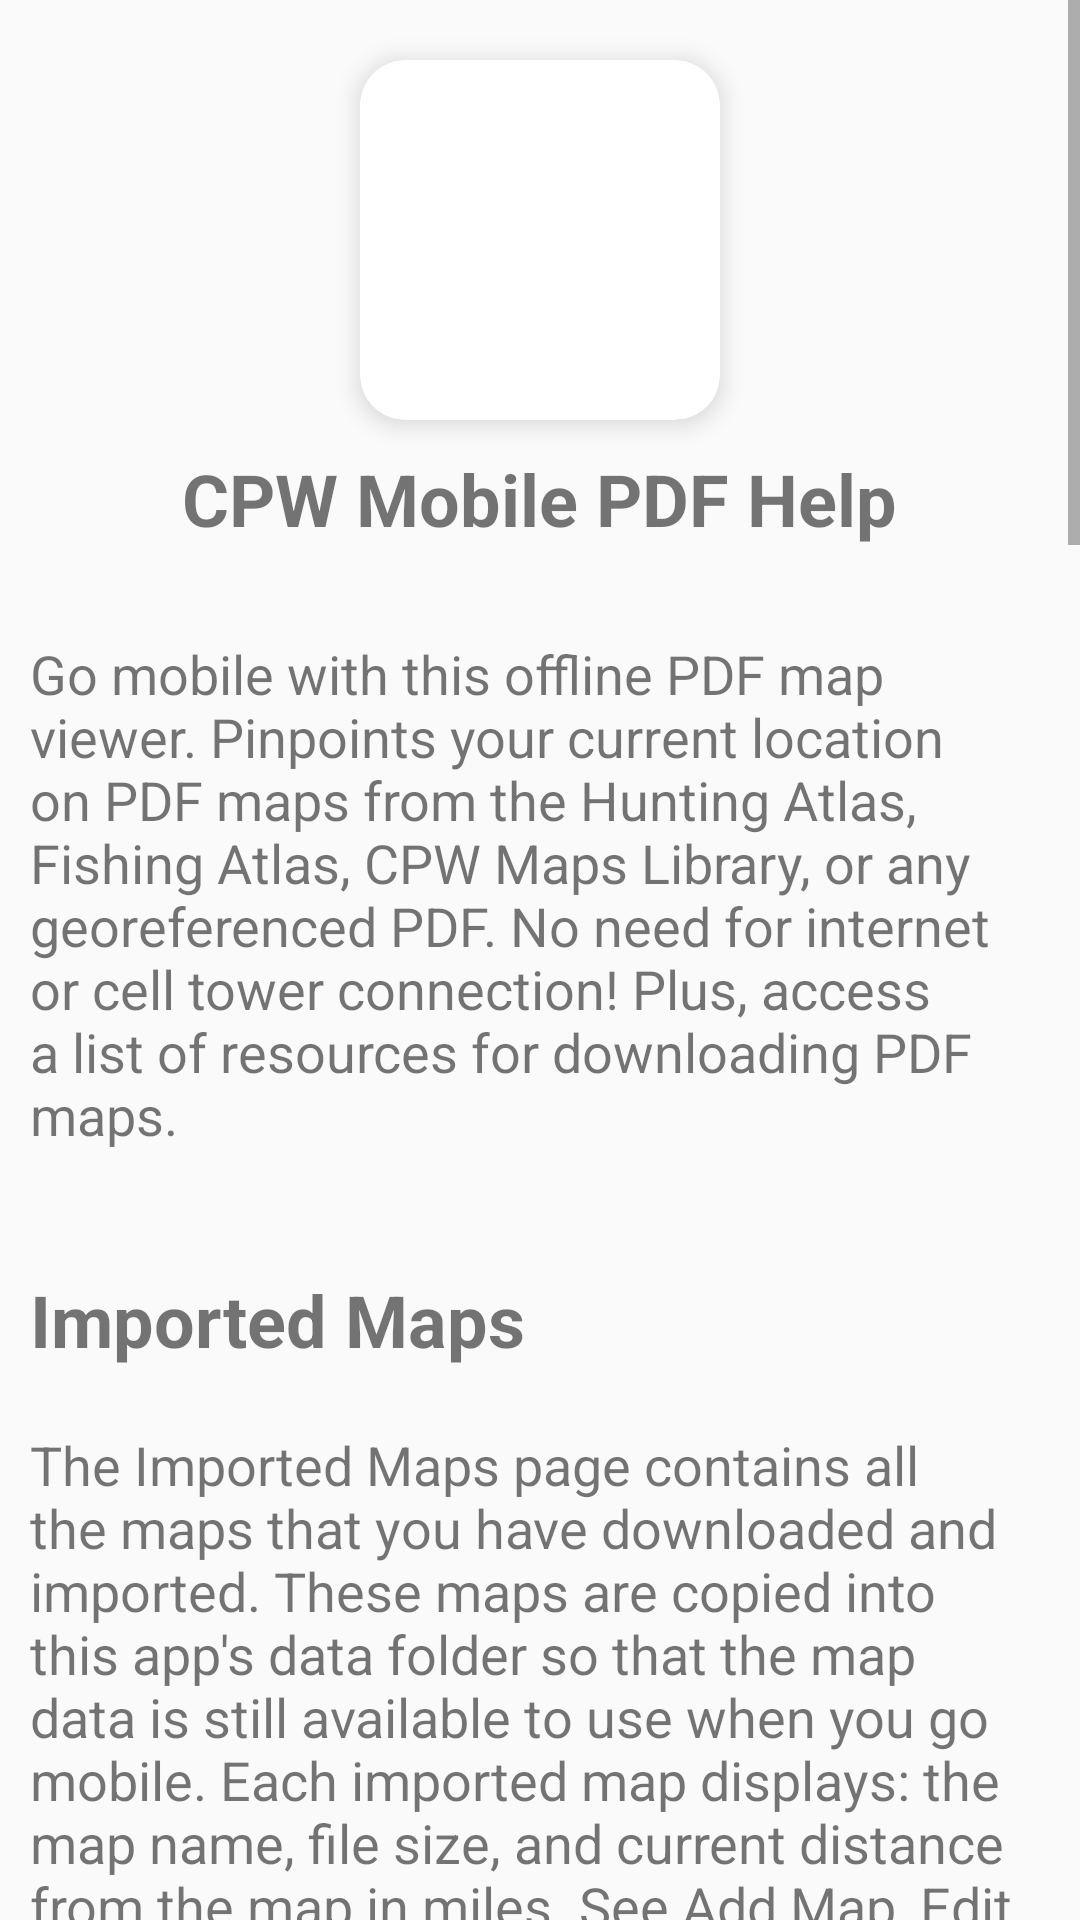

Here is an Android app screen rendered from its layout file. Give the layout XML and the strings, colors and styles it references.
<!-- AndroidManifest.xml: application theme AppTheme -->
<!-- res/layout/activity_help.xml -->
<?xml version="1.0" encoding="utf-8"?>
<ScrollView xmlns:android="http://schemas.android.com/apk/res/android"
    xmlns:app="http://schemas.android.com/apk/res-auto"
    xmlns:card_view="http://schemas.android.com/apk/res-auto"
    xmlns:tools="http://schemas.android.com/tools"
    android:layout_width="wrap_content"
    android:layout_height="wrap_content"
    android:layout_marginBottom="20dp"
    tools:context="com.dnrcpw.cpwmobilepdf.activities.MainActivity">

    <LinearLayout
        android:layout_width="match_parent"
        android:layout_height="wrap_content"
        android:orientation="vertical">

        
        <androidx.cardview.widget.CardView
            android:layout_width="120dp"
            android:layout_height="120dp"
            android:layout_gravity="center_horizontal"
            android:layout_marginTop="20dp"
            android:layout_marginBottom="10dp"
            card_view:cardCornerRadius="15dp"
            card_view:cardElevation="5dp">

            <ImageView
                android:id="@+id/imageView"
                android:layout_width="180dp"
                android:layout_height="180dp"
                android:layout_gravity="center_vertical|center_horizontal"
                android:contentDescription="@string/app_name"
                app:srcCompat="@mipmap/ic_launcher_foreground"
                tools:ignore="ImageContrastCheck" />
        </androidx.cardview.widget.CardView>

        
        <TextView
            android:id="@+id/textViewHelpTitle"
            android:layout_width="wrap_content"
            android:layout_height="wrap_content"
            android:layout_gravity="center_horizontal"
            android:layout_marginTop="0dp"
            android:text="@string/help_title"
            android:textSize="24sp"
            android:textStyle="bold" />

        
        <TextView
            android:id="@+id/textViewIntro"
            android:layout_width="wrap_content"
            android:layout_height="wrap_content"
            android:layout_marginTop="20dp"
            android:padding="10dp"
            android:text="@string/help_doc"
            android:textSize="18sp"
            app:layout_anchorGravity="center" />

        
        <TextView
            android:id="@+id/textViewImportedMaps"
            android:layout_width="wrap_content"
            android:layout_height="wrap_content"
            android:layout_marginTop="20dp"
            android:padding="10dp"
            android:text="@string/title_activity_main"
            android:textSize="24sp"
            android:textStyle="bold" />
        <TextView
            android:id="@+id/textViewImportedMapsHelp"
            android:layout_width="match_parent"
            android:layout_height="wrap_content"
            android:padding="10dp"
            android:text="@string/help_importedmaps"
            android:textSize="18sp" />

        
        <TextView
            android:id="@+id/textViewEditMaps"
            android:layout_width="wrap_content"
            android:layout_height="wrap_content"
            android:layout_marginTop="20dp"
            android:padding="10dp"
            android:text="@string/help_edit_map_title"
            android:textSize="24sp"
            android:textStyle="bold" />

        <TextView
            android:id="@+id/textViewEditMapsHelp"
            android:layout_width="match_parent"
            android:layout_height="wrap_content"
            android:padding="10dp"
            android:text="@string/help_edit_map"
            android:textSize="18sp" />

        
        <TextView
            android:id="@+id/textViewAddMaps"
            android:layout_width="wrap_content"
            android:layout_height="wrap_content"
            android:layout_marginTop="20dp"
            android:layout_marginBottom="0dp"
            android:padding="10dp"
            android:text="@string/title_activity_get_more"
            android:textSize="24sp"
            android:textStyle="bold" />
        <TextView
            android:id="@+id/textViewAddMapHelp"
            android:layout_width="match_parent"
            android:layout_height="wrap_content"
            android:padding="10dp"
            android:text="@string/help_addmap"
            android:textSize="18sp" />


        
        <TextView
            android:id="@+id/textViewImportTitle"
            android:layout_width="wrap_content"
            android:layout_height="wrap_content"
            android:layout_marginTop="0dp"
            android:padding="10dp"
            android:text="@string/help_import_title"
            android:textSize="20sp"
            android:textStyle="bold" />

        <TextView
            android:id="@+id/textViewImportMapsHelp"
            android:layout_width="match_parent"
            android:layout_height="wrap_content"
            android:padding="10dp"
            android:text="@string/help_importmaps"
            android:textSize="18sp" />

        
        <TextView
            android:id="@+id/textViewDownloadTitle"
            android:layout_width="wrap_content"
            android:layout_height="wrap_content"
            android:layout_marginTop="20dp"
            android:padding="10dp"
            android:text="@string/help_download_title"
            android:textSize="20sp"
            android:textStyle="bold" />

        
        <TextView
            android:id="@+id/textViewDownlaodHelp"
            android:layout_width="match_parent"
            android:layout_height="wrap_content"
            android:padding="10dp"
            android:text="@string/help_download"
            android:textSize="18sp" />

        <TextView
            android:id="@+id/textViewMapLibTitle"
            android:layout_width="wrap_content"
            android:layout_height="wrap_content"
            android:padding="10dp"
            android:text="@string/help_cpw_mapslib_title"
            android:textSize="18sp" />

        <TextView
            android:id="@+id/textViewMapLib"
            android:layout_width="match_parent"
            android:layout_height="wrap_content"
            android:padding="10dp"
            android:text="@string/help_cpw_mapslib"
            android:textSize="18sp" />

        
        <TextView
            android:id="@+id/textViewAtlasTitle"
            android:layout_width="wrap_content"
            android:layout_height="wrap_content"
            android:layout_marginTop="20dp"
            android:padding="10dp"
            android:text="@string/help_atlas_title"
            android:textSize="18sp" />

        <TextView
            android:id="@+id/textAtlas"
            android:layout_width="match_parent"
            android:layout_height="wrap_content"
            android:padding="10dp"
            android:text="@string/help_atlas"
            android:textSize="18sp" />

        
        <TextView
            android:id="@+id/textViewFSTitle"
            android:layout_width="wrap_content"
            android:layout_height="wrap_content"
            android:layout_marginTop="20dp"
            android:padding="10dp"
            android:text="@string/help_FS_title"
            android:textSize="18sp" />

        <ImageView
            android:layout_width="wrap_content"
            android:layout_height="wrap_content"
            android:layout_gravity="center_horizontal"
            android:contentDescription="@string/help_FS_title"
            app:srcCompat="@drawable/fs" />

        <TextView
            android:id="@+id/textViewFS"
            android:layout_width="match_parent"
            android:layout_height="wrap_content"
            android:padding="10dp"
            android:text="@string/help_FS"
            android:textSize="18sp" />

        
        <TextView
            android:id="@+id/textViewUSGSTitle"
            android:layout_width="wrap_content"
            android:layout_height="wrap_content"
            android:layout_marginTop="20dp"
            android:padding="10dp"
            android:text="@string/help_USGS_title"
            android:textSize="18sp" />

        <TextView
            android:id="@+id/textUSGS"
            android:layout_width="match_parent"
            android:layout_height="wrap_content"
            android:padding="10dp"
            android:text="@string/help_USGS"
            android:textSize="18sp" />

        
        <TextView
            android:id="@+id/textViewMaps"
            android:layout_width="wrap_content"
            android:layout_height="wrap_content"
            android:layout_marginTop="20dp"
            android:padding="10dp"
            android:text="@string/help_map_title"
            android:textSize="24sp"
            android:textStyle="bold" />

        <TextView
            android:id="@+id/textViewMapsHelp"
            android:layout_width="match_parent"
            android:layout_height="wrap_content"
            android:padding="10dp"
            android:text="@string/help_map"
            android:textSize="18sp" />
    </LinearLayout>
</ScrollView>
<!-- resources referenced by this layout -->
<resources>
  <!-- drawable fs: jpg bitmap (drawable, 37262 bytes) -->
  <!-- mipmap ic_launcher_foreground: png bitmap (mipmap-hdpi, 6869 bytes) -->
  <string name="app_name">CPW Mobile PDF</string>
  <string name="help_FS">Click on \'USFS\'. Search for a location. When the forest service individual map boundaries are showing, click on one of the rectangles. Then in the popup box, click the \'&gt;\' icon. Lastly, click on \'Download PDF\'.</string>
  <string name="help_FS_title">Forest Service</string>
  <string name="help_USGS">Click on \'USGS\'. Search for a location and tap on it. Scroll down to the most recent map and tap on it. Scroll down and select GeoPDF. It may download immediately. If it does not, wait for it to display, click on the menu icon, and then click on \'download\' or \'save\'.</string>
  <string name="help_USGS_title">USGS</string>
  <string name="help_addmap">Click on the + button on the Imported Maps page to download or import a map.</string>
  <string name="help_atlas">Click on \'Colorado Hunting Atlas\' or \'Fishing Atlas\'. Select your map layers by tapping on the menu icon in the top-left. Set your zoom level. Then press the down arrow icon. It will allow you to change: map scale, map size, and orientation. Smaller map scales will show more detail. Larger map sizes will show larger map areas. Enter a PDF file name and press the Create PDF button. Wait for it to be created and then press Download PDF.</string>
  <string name="help_atlas_title">Hunting or Fishing Atlas</string>
  <string name="help_cpw_mapslib">Click on \'CPW online Map Library\'. Select file type, GeoPDF, and press \'Search\'. Click on a map name to download it.</string>
  <string name="help_cpw_mapslib_title">CPW Maps Library</string>
  <string name="help_doc">Go mobile with this offline PDF map viewer. Pinpoints your current location on PDF maps from the Hunting Atlas, Fishing Atlas, CPW Maps Library, or any georeferenced PDF. No need for internet or cell tower connection! Plus, access a list of resources for downloading PDF maps.</string>
  <string name="help_download_title"><u>STEP 1: Download Maps</u></string>
  <string name="help_edit_map">Long press on a map to change the map name, delete the map, or view it\'s file size and latitude, longitude boundaries.</string>
  <string name="help_edit_map_title">Edit Map</string>
  <string name="help_import_title"><u>STEP 2: Import Maps</u></string>
  <string name="help_importedmaps">The Imported Maps page contains all the maps that you have downloaded and imported. These maps are copied into this app\'s data folder so that the map data is still available to use when you go mobile. Each imported map displays: the map name, file size, and current distance from the map in miles. See Add Map, Edit Map, and View Map sections below to add, rename, delete, or view a map.</string>
  <string name="help_map">Click on a map to display the map, view current location, zoom in or out, and add waypoints.</string>
  <string name="help_map_title">View Map</string>
  <string name="help_title">CPW Mobile PDF Help</string>
  <string name="title_activity_get_more">Add Map</string>
  <string name="title_activity_main">Imported Maps</string>
  <style name="AppTheme" parent="Theme.AppCompat.Light.DarkActionBar">
          
          <item name="colorPrimary">@color/colorPrimary</item>
          <item name="colorPrimaryDark">@color/colorPrimaryDark</item>
          <item name="colorAccent">@color/colorAccent</item>
          <item name="cardViewStyle">@style/CardView</item>
      </style>
  <color name="colorPrimary">#3F51B5</color>
  <color name="colorPrimaryDark">#303f9f</color>
  <color name="colorAccent">#0b9fb1</color>
</resources>
